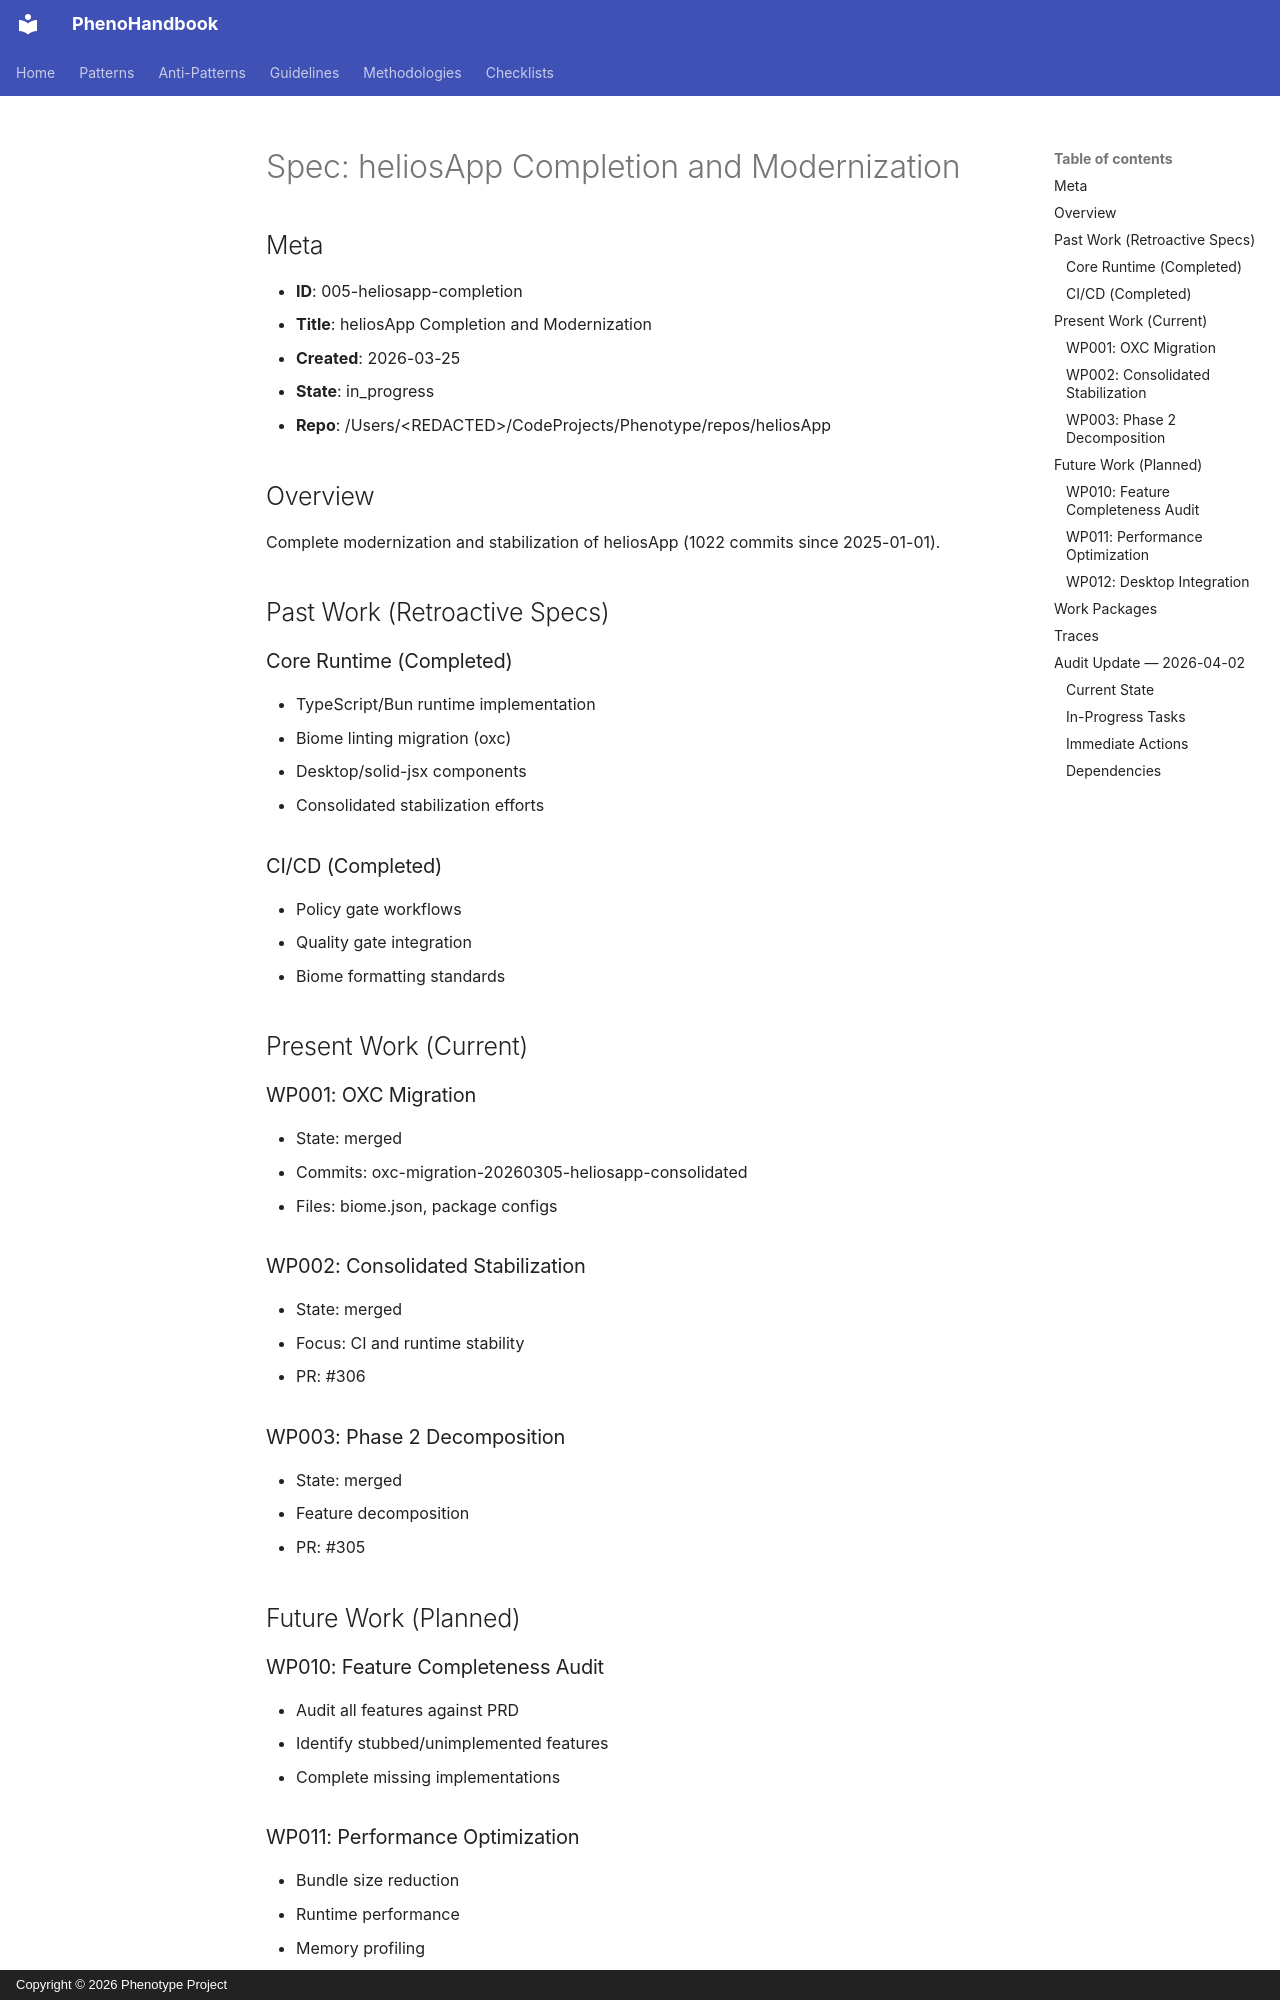

repository: KooshaPari/PhenoShared · page: specs/pheno-specs/specs/platform/005-heliosapp-completion/spec/index.html · generator: mkdocs · copyright: Copyright © 2026 Phenotype Project

# Spec: heliosApp Completion and Modernization

## Meta

- **ID**: 005-heliosapp-completion
- **Title**: heliosApp Completion and Modernization
- **Created**: 2026-03-25
- **State**: in_progress
- **Repo**: /Users/&lt;REDACTED&gt;/CodeProjects/Phenotype/repos/heliosApp

## Overview

Complete modernization and stabilization of heliosApp (1022 commits since 2025-01-01).

## Past Work (Retroactive Specs)

### Core Runtime (Completed)
- TypeScript/Bun runtime implementation
- Biome linting migration (oxc)
- Desktop/solid-jsx components
- Consolidated stabilization efforts

### CI/CD (Completed)
- Policy gate workflows
- Quality gate integration
- Biome formatting standards

## Present Work (Current)

### WP001: OXC Migration
- State: merged
- Commits: oxc-migration-20260305-heliosapp-consolidated
- Files: biome.json, package configs

### WP002: Consolidated Stabilization
- State: merged
- Focus: CI and runtime stability
- PR: #306

### WP003: Phase 2 Decomposition
- State: merged
- Feature decomposition
- PR: #305

## Future Work (Planned)

### WP010: Feature Completeness Audit
- Audit all features against PRD
- Identify stubbed/unimplemented features
- Complete missing implementations

### WP011: Performance Optimization
- Bundle size reduction
- Runtime performance
- Memory profiling

### WP012: Desktop Integration
- Complete desktop app features
- IPC communication
- System tray integration
